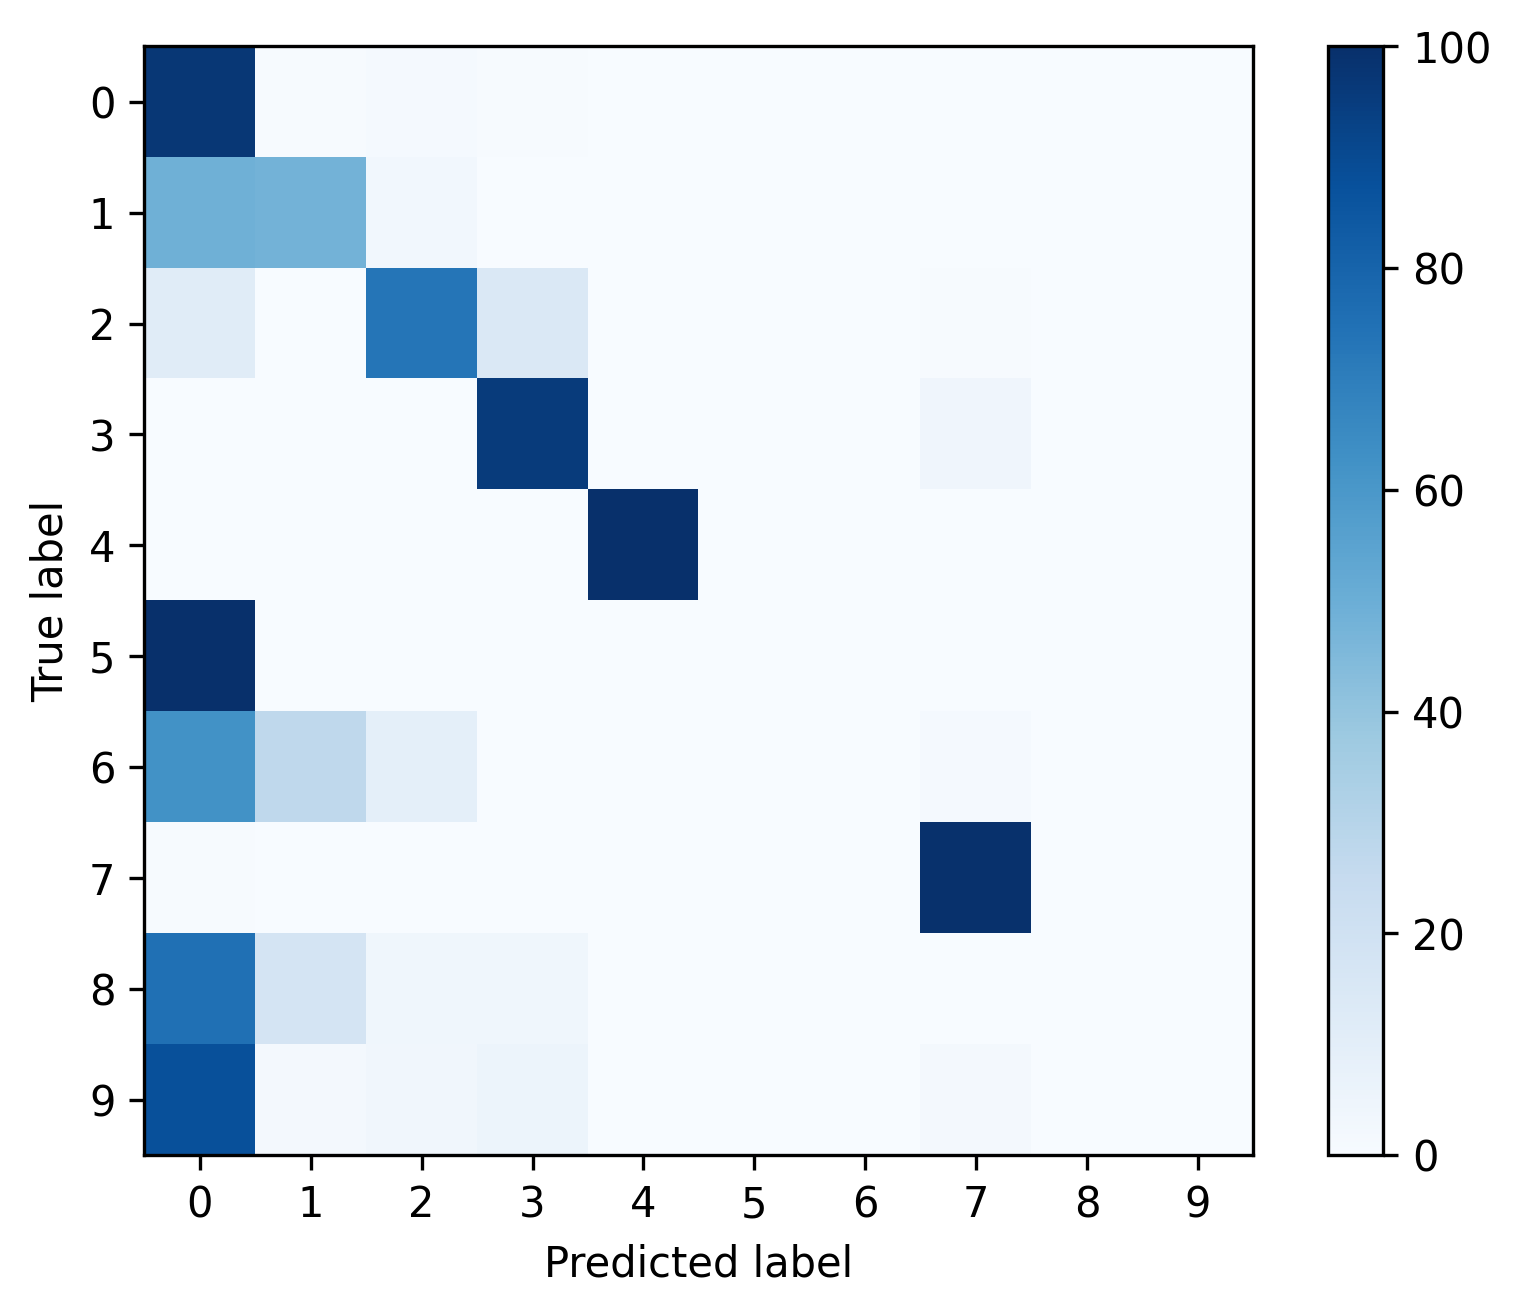

The file beside this chart, header and first rows:
, 0, 1, 2, 3, 4, 5, 6, 7, 8, 9
0, 0.9717, 0.004868, 0.01468, 0.006209, 0.001552, 0.0004939, 0.0, 0.0004939, 0.0, 0.0
1, 0.4905, 0.4784, 0.02936, 0.001727, 0.0, 0.0, 0.0, 0.0, 0.0, 0.0
2, 0.1161, 0.0004046, 0.7317, 0.1471, 0.0, 0.0, 0.0, 0.004653, 0.0, 0.0
3, 0.0005258, 0.0, 0.0001052, 0.9566, 0.0, 0.0, 0.0, 0.0428, 0.0, 0.0
4, 0.0, 0.0, 0.0, 0.0, 1.0, 0.0, 0.0, 0.0, 0.0, 0.0
5, 1.0, 0.0, 0.0, 0.0, 0.0, 0.0, 0.0, 0.0, 0.0, 0.0
6, 0.6212, 0.2727, 0.09091, 0.0, 0.0, 0.0, 0.0, 0.01515, 0.0, 0.0
7, 0.005128, 0.0, 0.0, 0.0, 0.0, 0.0, 0.0, 0.9949, 0.0, 0.0
8, 0.75, 0.1786, 0.03571, 0.03571, 0.0, 0.0, 0.0, 0.0, 0.0, 0.0
9, 0.8772, 0.01754, 0.03509, 0.05263, 0.0, 0.0, 0.0, 0.01754, 0.0, 0.0
